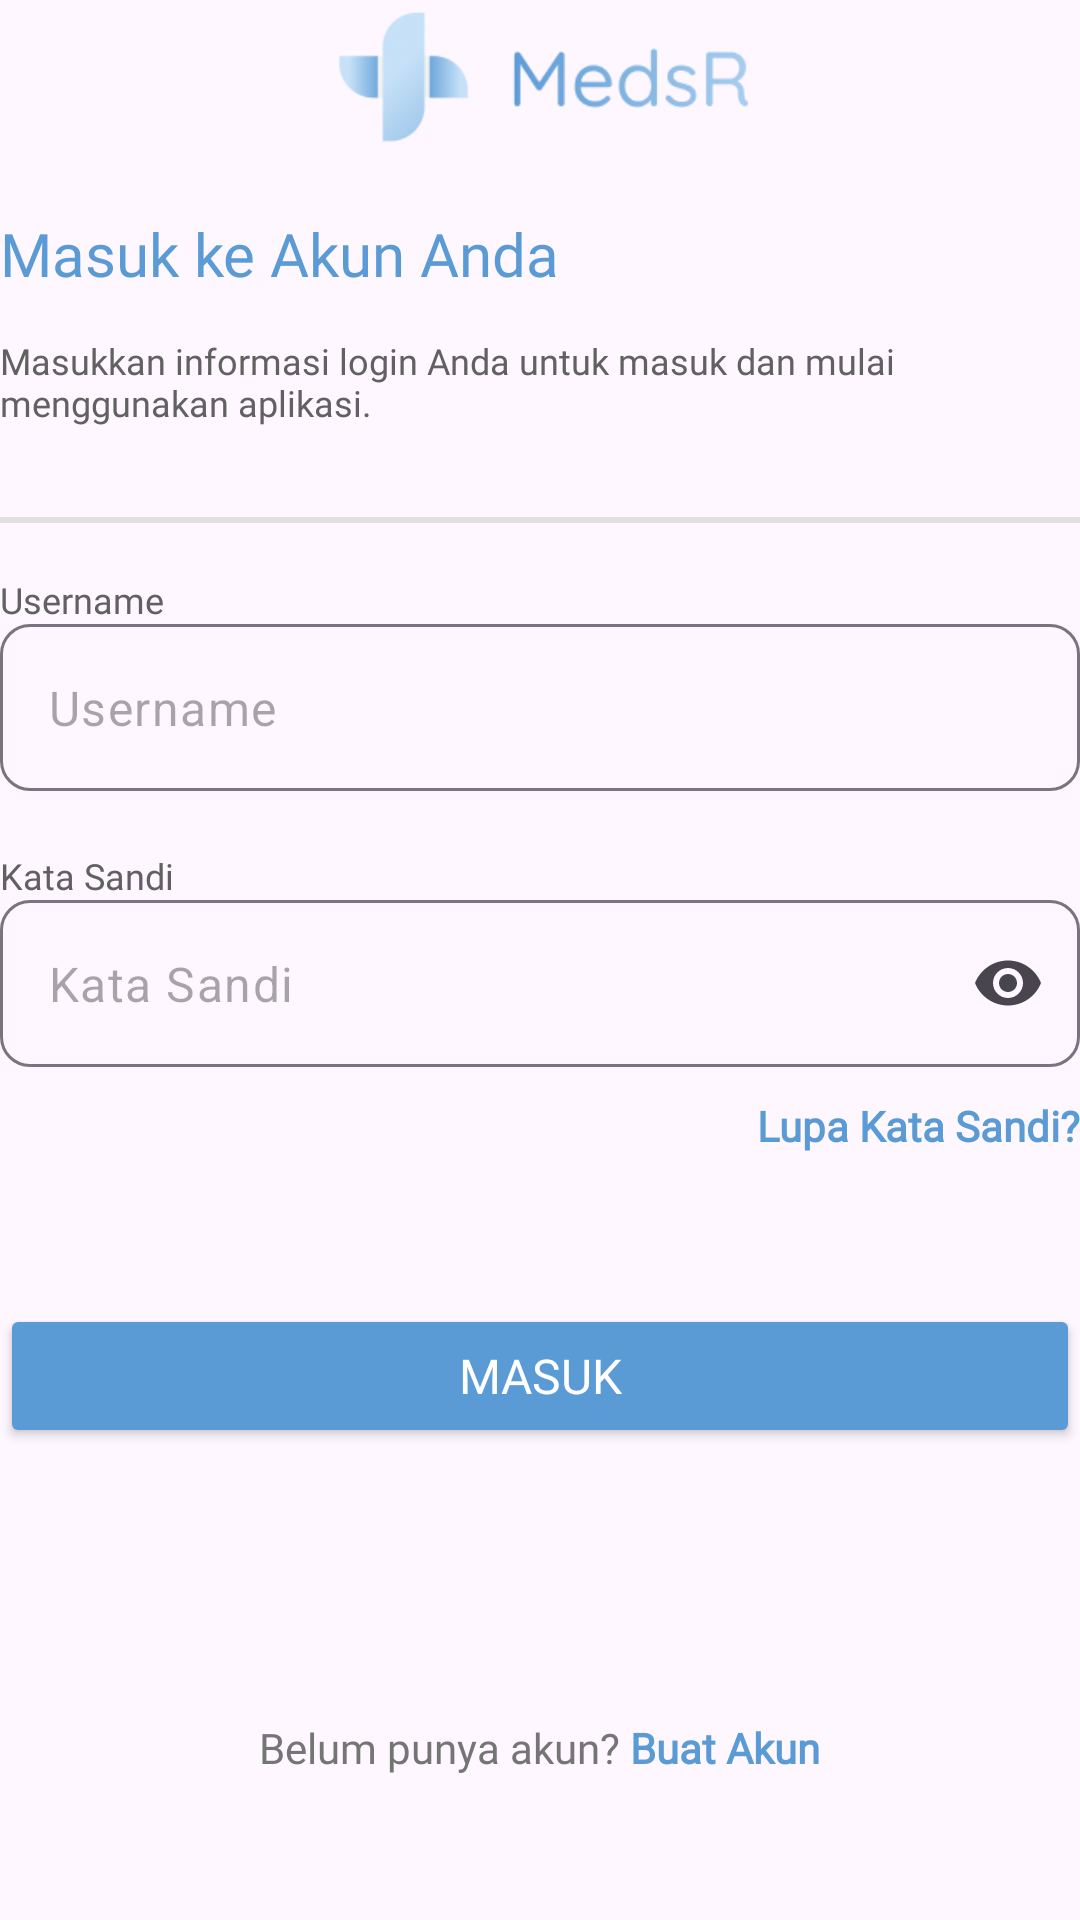

This screen was rendered from an Android layout file. Write that file and the resources it references.
<!-- AndroidManifest.xml: application theme AppTheme -->
<!-- res/layout/fragment_login.xml -->
<?xml version="1.0" encoding="utf-8"?>
<androidx.constraintlayout.widget.ConstraintLayout xmlns:android="http://schemas.android.com/apk/res/android"
    xmlns:app="http://schemas.android.com/apk/res-auto"
    xmlns:tools="http://schemas.android.com/tools"
    android:layout_width="match_parent"
    android:layout_height="match_parent"
    android:layout_marginStart="28dp"
    android:layout_marginTop="62dp"
    android:layout_marginEnd="28dp"
    tools:context=".ui.LoginFragment">

    <ImageView
        android:id="@+id/imageView"
        android:layout_width="141dp"
        android:layout_height="51dp"
        android:src="@drawable/logo2"
        app:layout_constraintEnd_toEndOf="parent"
        app:layout_constraintStart_toStartOf="parent"
        app:layout_constraintTop_toTopOf="parent" />

    <LinearLayout
        android:id="@+id/linearLayout5"
        android:layout_width="match_parent"
        android:layout_height="wrap_content"
        android:orientation="vertical"
        android:layout_marginTop="20dp"
        app:layout_constraintEnd_toEndOf="parent"
        app:layout_constraintStart_toStartOf="parent"
        app:layout_constraintTop_toBottomOf="@+id/imageView">

        <TextView
            android:layout_width="match_parent"
            android:layout_height="wrap_content"
            android:fontFamily="@font/poppins_regular"
            android:text="Masuk ke Akun Anda"
            android:textColor="@color/primary_main"
            android:textSize="20sp" />

        <TextView
            android:layout_width="match_parent"
            android:layout_height="wrap_content"
            android:fontFamily="@font/poppins_regular"
            android:layout_marginTop="14dp"
            android:text="Masukkan informasi login Anda untuk masuk dan mulai menggunakan aplikasi."
            android:textColor="@color/neutral80"
            android:textSize="12sp" />

        <View
            android:layout_width="match_parent"
            android:layout_height="2dp"
            android:layout_marginTop="30dp"
            android:background="@color/neutral40"
            android:visibility="visible" />
    </LinearLayout>

    <LinearLayout
        android:id="@+id/linearLayout6"
        android:layout_width="match_parent"
        android:layout_height="wrap_content"
        android:orientation="vertical"
        app:layout_constraintBottom_toTopOf="@+id/linearLayout4"
        app:layout_constraintEnd_toEndOf="parent"
        app:layout_constraintHorizontal_bias="0.0"
        app:layout_constraintStart_toStartOf="parent"
        app:layout_constraintTop_toBottomOf="@+id/linearLayout5"
        app:layout_constraintVertical_bias="0.075">

        <TextView
            android:layout_width="match_parent"
            android:layout_height="wrap_content"
            android:layout_marginTop="10dp"
            android:fontFamily="@font/poppins_regular"
            android:text="Username"
            android:textColor="@color/neutral80"
            android:textSize="12sp" />

        <com.google.android.material.textfield.TextInputLayout
            android:id="@+id/edtUname"
            android:layout_width="match_parent"
            android:layout_height="wrap_content"
            app:boxCornerRadiusBottomEnd="10dp"
            app:boxCornerRadiusBottomStart="10dp"
            app:boxCornerRadiusTopEnd="10dp"
            app:boxCornerRadiusTopStart="10dp"
            app:hintEnabled="false">

            <com.google.android.material.textfield.TextInputEditText
                android:layout_width="match_parent"
                android:layout_height="wrap_content"
                android:hint="Username" />

        </com.google.android.material.textfield.TextInputLayout>

        <TextView
            android:layout_width="match_parent"
            android:layout_height="wrap_content"
            android:layout_marginTop="20dp"
            android:fontFamily="@font/poppins_regular"
            android:text="Kata Sandi"
            android:textColor="@color/neutral80"
            android:textSize="12sp" />


        <com.google.android.material.textfield.TextInputLayout
            android:id="@+id/edtPassword"
            android:layout_width="match_parent"
            android:layout_height="wrap_content"
            app:boxCornerRadiusBottomEnd="10dp"
            app:boxCornerRadiusBottomStart="10dp"
            app:boxCornerRadiusTopEnd="10dp"
            app:boxCornerRadiusTopStart="10dp"
            app:endIconMode="password_toggle"
            app:hintEnabled="false">

            <com.google.android.material.textfield.TextInputEditText
                android:layout_width="match_parent"
                android:layout_height="wrap_content"
                android:hint="Kata Sandi"
                android:inputType="textPassword" />

        </com.google.android.material.textfield.TextInputLayout>

        <TextView
            android:id="@+id/tvLupaPassword"
            android:layout_width="match_parent"
            android:layout_height="wrap_content"
            android:text="Lupa Kata Sandi?"
            android:fontFamily="@font/poppins_regular"
            android:textSize="14sp"
            android:layout_marginTop="10dp"
            android:textColor="@color/primary_main"
            android:textAlignment="textEnd"
            android:textStyle="bold"/>

        <Button
            android:id="@+id/btnLogin"
            android:layout_width="match_parent"
            android:layout_height="wrap_content"
            android:layout_gravity="center"
            android:layout_marginTop="50dp"
            android:backgroundTint="@color/primary_main"
            android:fontFamily="@font/poppins_regular"
            android:text="@string/masuk"
            android:textColor="@color/neutral10"
            android:textSize="16sp" />

        <com.airbnb.lottie.LottieAnimationView
            android:id="@+id/lottieLoading"
            android:layout_width="40dp"
            android:layout_height="40dp"
            android:layout_gravity="center"
            android:visibility="gone"
            app:lottie_rawRes="@raw/loading_lottie"
            app:lottie_autoPlay="true"
            app:lottie_loop="true" />

    </LinearLayout>

    <LinearLayout
        android:id="@+id/linearLayout4"
        android:layout_width="match_parent"
        android:layout_height="wrap_content"
        android:layout_marginBottom="48dp"
        android:gravity="center"
        android:orientation="horizontal"
        app:layout_constraintBottom_toBottomOf="parent"
        app:layout_constraintEnd_toEndOf="parent"
        app:layout_constraintHorizontal_bias="0.0"
        app:layout_constraintStart_toStartOf="parent">

        <TextView
            android:layout_width="wrap_content"
            android:layout_height="wrap_content"
            android:fontFamily="@font/poppins_regular"
            android:text="Belum punya akun?"
            android:textColor="@color/neutral70"
            android:textSize="14sp" />

        <TextView
            android:id="@+id/buat_akun"
            android:layout_width="wrap_content"
            android:layout_height="wrap_content"
            android:fontFamily="@font/poppins_regular"
            android:text=" Buat Akun"
            android:textColor="@color/primary_main"
            android:textSize="14sp"
            android:textStyle="bold" />
    </LinearLayout>


</androidx.constraintlayout.widget.ConstraintLayout>
<!-- resources referenced by this layout -->
<resources>
  <color name="neutral10">#FFFFFFFF</color>
  <color name="neutral40">#E0E0E0</color>
  <color name="neutral70">#757575</color>
  <color name="neutral80">#616161</color>
  <color name="primary_main">#5B9BD5</color>
  <!-- drawable logo2: png bitmap (drawable, 11344 bytes) -->
  <string name="masuk">Masuk</string>
  <style name="AppTheme" parent="Theme.Material3.Light.NoActionBar">
          
          <item name="colorPrimary">@color/neutral30</item>
          <item name="colorPrimaryVariant">@color/primary_main</item>
          <item name="colorSecondary">@color/danger_main</item>
  
          
          <item name="android:statusBarColor">@color/neutral40</item>
          <item name="android:navigationBarColor">@color/neutral70</item>
      </style>
  <color name="neutral30">#EDEDED</color>
  <color name="danger_main">#CB3A31</color>
</resources>
